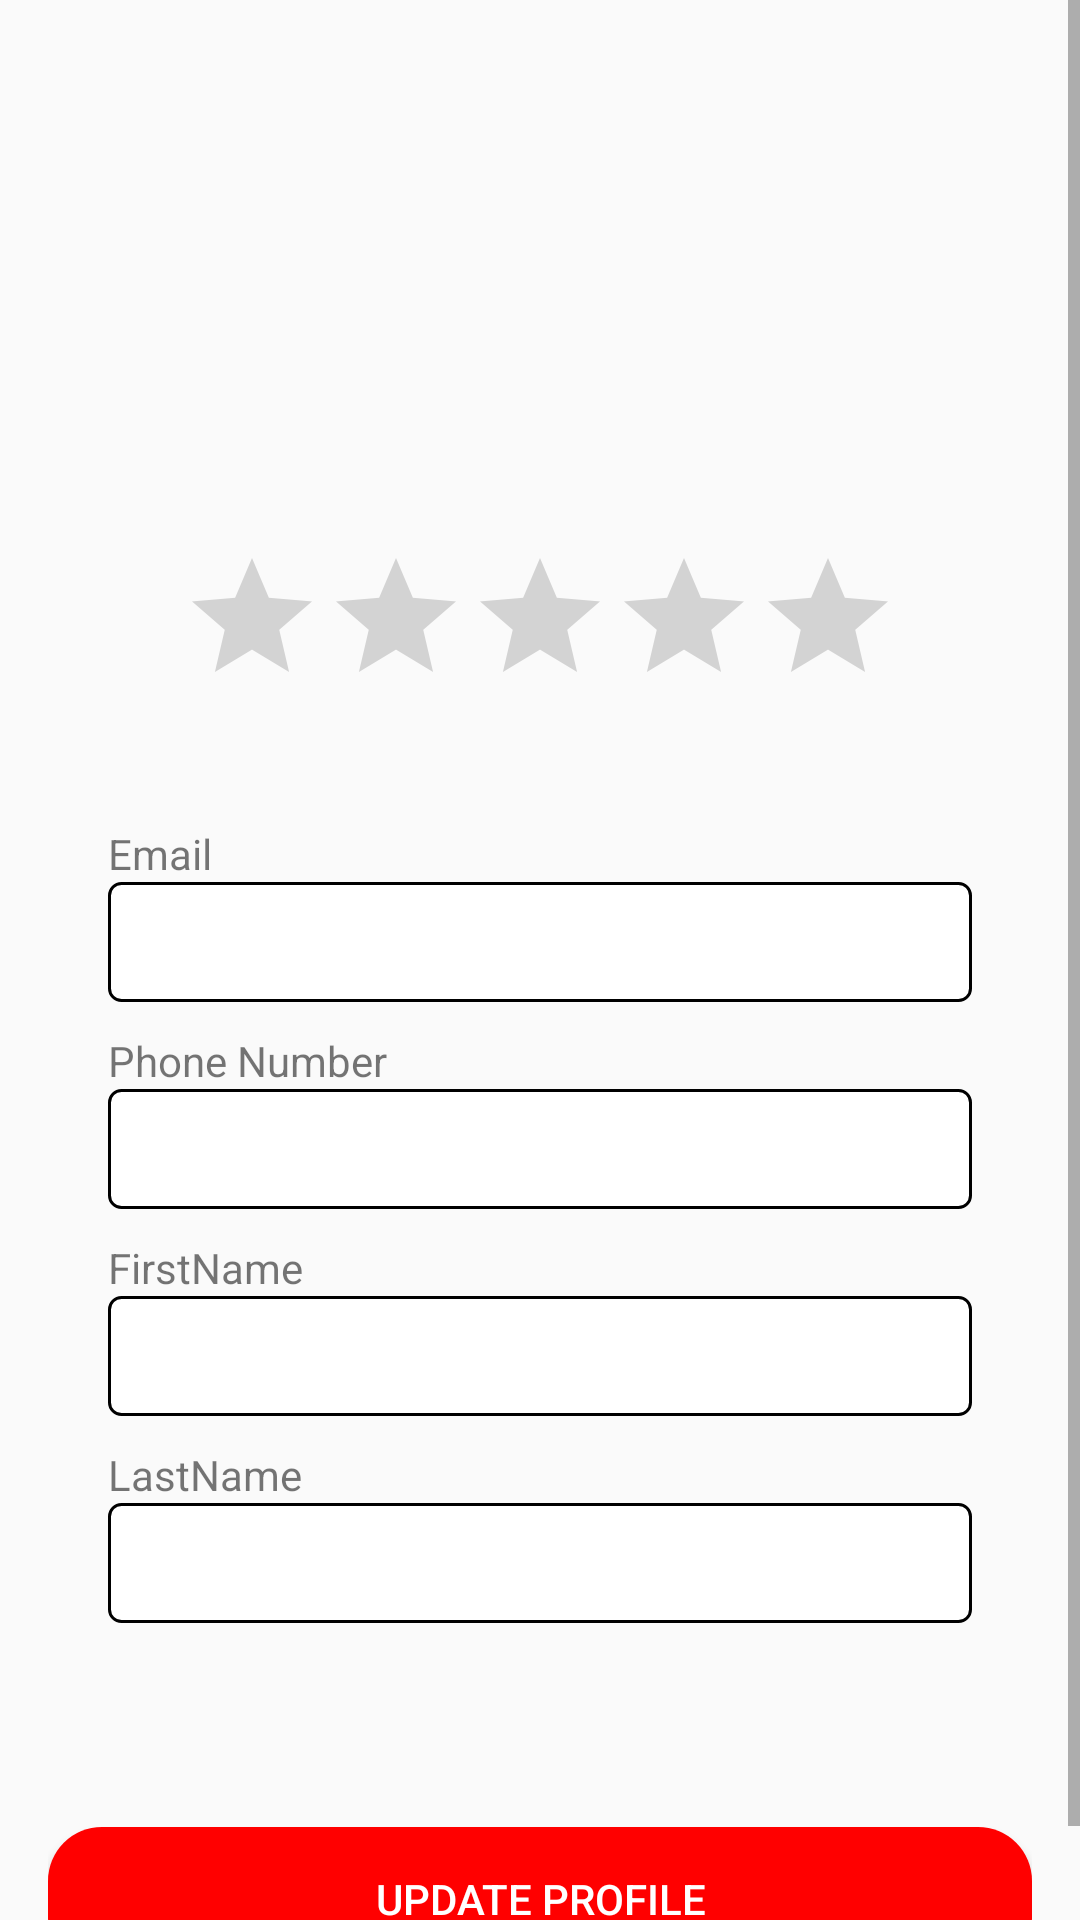

Write the Android layout XML for this screen, with the resource values it uses.
<!-- AndroidManifest.xml: application theme AppTheme -->
<!-- res/layout/fragment_profile.xml -->
<?xml version="1.0" encoding="utf-8"?>
<ScrollView xmlns:android="http://schemas.android.com/apk/res/android"
    xmlns:app="http://schemas.android.com/apk/res-auto"
    android:layout_width="match_parent"
    android:layout_height="match_parent"
    android:fillViewport="true">

    <LinearLayout
        android:layout_width="match_parent"
        android:layout_height="wrap_content"
        android:orientation="vertical"
        android:padding="16dp">

        
        <ImageView
            android:id="@+id/profileImageView"
            android:layout_width="150dp"
            android:layout_height="150dp"
            android:layout_gravity="center_horizontal"
            android:contentDescription="@string/profile_picture"
            android:scaleType="centerCrop"
            android:src="@drawable/baseline_person_24" />

        <RatingBar
            android:id="@+id/ratingBar"
            android:layout_width="wrap_content"
            android:layout_height="wrap_content"
            android:layout_gravity="center"
            android:layout_marginTop="16dp"
            android:clickable="false"
            android:isIndicator="true"
            android:numStars="5"
            android:progressTint="@color/gold"
            android:rating="0"
            android:stepSize="0.5" />

        <LinearLayout
            android:layout_width="match_parent"
            android:layout_height="wrap_content"
            android:layout_marginVertical="16dp"
            android:orientation="vertical"
            android:padding="20dp"
            app:layout_constraintEnd_toEndOf="parent"
            app:layout_constraintStart_toStartOf="parent"
            app:layout_constraintTop_toBottomOf="@+id/textView2">

            <TextView
                android:layout_width="wrap_content"
                android:layout_height="wrap_content"
                android:text="Email" />

            <EditText
                android:id="@+id/edt_email"
                android:layout_width="match_parent"
                android:layout_height="40dp"
                android:background="@drawable/edittext_border"
                android:editable="false"
                android:enabled="false"
                android:inputType="textEmailAddress"
                android:padding="10dp" />

            <TextView
                android:layout_width="wrap_content"
                android:layout_height="wrap_content"
                android:layout_marginTop="10dp"
                android:text="Phone Number" />

            <EditText
                android:id="@+id/edt_phone_number"
                android:layout_width="match_parent"
                android:layout_height="40dp"
                android:background="@drawable/edittext_border"
                android:inputType="phone"
                android:padding="10dp" />

            <TextView
                android:layout_width="wrap_content"
                android:layout_height="wrap_content"
                android:layout_marginTop="10dp"
                android:text="FirstName" />

            <EditText
                android:id="@+id/edt_first_name"
                android:layout_width="match_parent"
                android:layout_height="40dp"
                android:background="@drawable/edittext_border"
                android:inputType="textPersonName"
                android:padding="10dp" />

            <TextView
                android:layout_width="wrap_content"
                android:layout_height="wrap_content"
                android:layout_marginTop="10dp"
                android:text="LastName" />

            <EditText
                android:id="@+id/edt_last_name"
                android:layout_width="match_parent"
                android:layout_height="40dp"
                android:background="@drawable/edittext_border"
                android:inputType="textPersonName"
                android:padding="10dp" />

        </LinearLayout>

        <Button
            android:id="@+id/editProfileButton"
            android:layout_width="match_parent"
            android:layout_height="wrap_content"
            android:layout_marginTop="32dp"
            android:background="@drawable/rounded_red_button_bg"
            android:text="Update profile"
            android:textColor="@color/white" />

    </LinearLayout>
</ScrollView>
<!-- resources referenced by this layout -->
<resources>
  <color name="gold">#FFD700</color>
  <color name="white">#FFFFFFFF</color>
  <!-- drawable edittext_border (drawable) -->
  <?xml version="1.0" encoding="utf-8"?>
  <selector xmlns:android="http://schemas.android.com/apk/res/android">
      <item>
          <shape android:shape="rectangle">
              <solid android:color="@color/white" />
              <corners android:radius="4dp" />
              <stroke android:width="1dp" android:color="@color/black" />
          </shape>
      </item>
  </selector>
  <!-- drawable rounded_red_button_bg (drawable) -->
  <shape xmlns:android="http://schemas.android.com/apk/res/android"
      android:shape="rectangle">
      <corners android:radius="18dp" />
      <solid android:color="#FF0000" /> 
  </shape>
  <string name="profile_picture">Profile Picture</string>
  <style name="AppTheme" parent="Theme.AppCompat.Light.NoActionBar">
          
          <item name="colorPrimary">@color/colorPrimary</item>
          <item name="colorPrimaryDark">@color/colorPrimaryDark</item>
          <item name="colorAccent">@color/colorAccent</item>
      </style>
  <color name="black">#FF000000</color>
  <color name="colorPrimary">#CE0C0C</color>
  <color name="colorPrimaryDark">#940808</color>
  <color name="colorAccent">#000000</color>
</resources>
